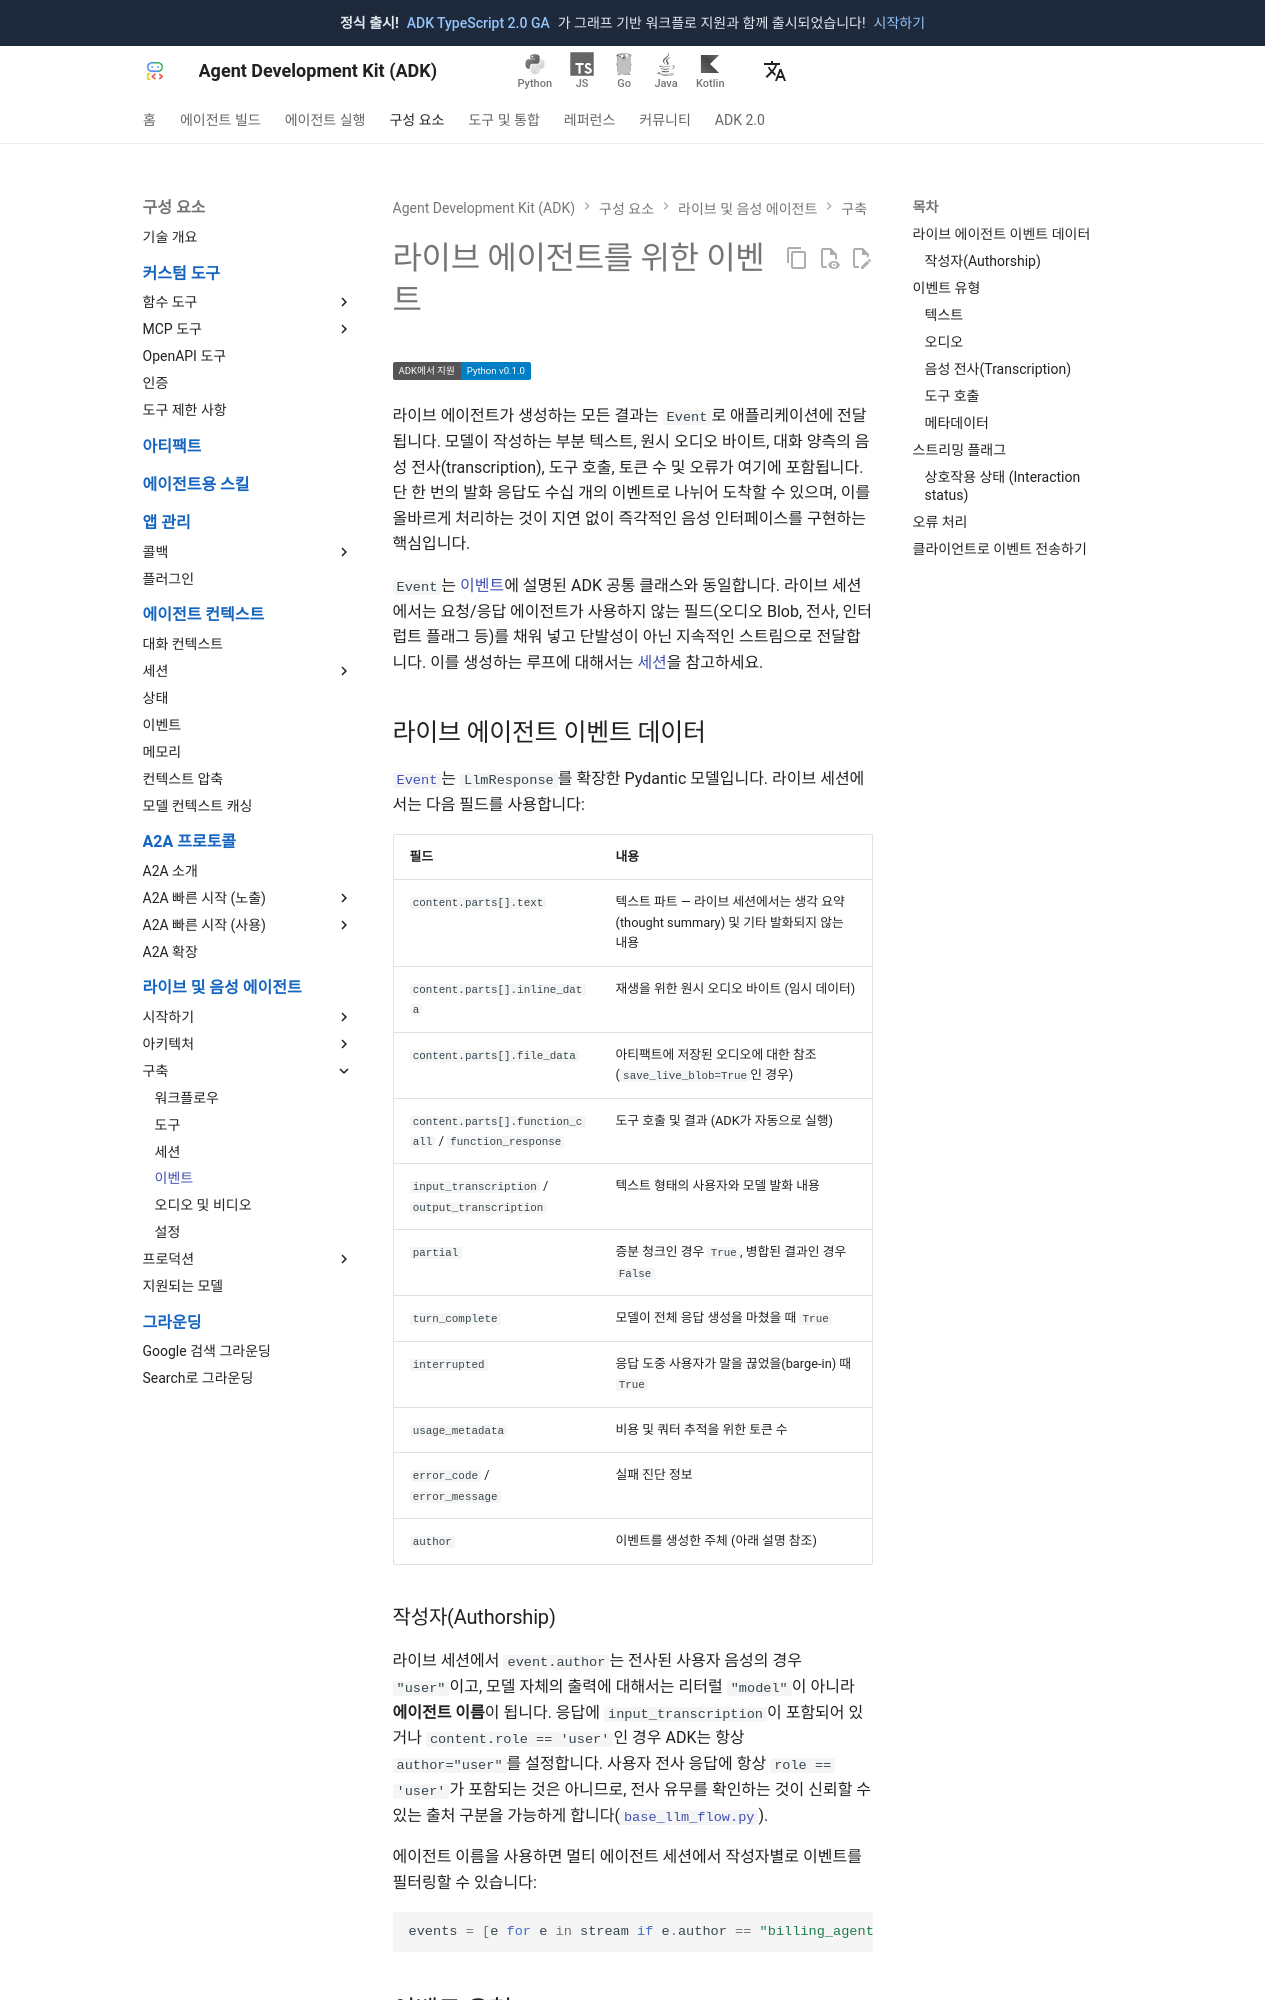

repository: adk-labs/adk-docs · page: ko/live/events/index.html · generator: mkdocs

# 라이브 에이전트를 위한 이벤트

<div class="language-support-tag">
    <span class="lst-supported">ADK에서 지원</span><span class="lst-python">Python v0.1.0</span>
</div>

라이브 에이전트가 생성하는 모든 결과는 `Event`로 애플리케이션에 전달됩니다. 모델이 작성하는 부분 텍스트, 원시 오디오 바이트, 대화 양측의 음성 전사(transcription), 도구 호출, 토큰 수 및 오류가 여기에 포함됩니다. 단 한 번의 발화 응답도 수십 개의 이벤트로 나뉘어 도착할 수 있으며, 이를 올바르게 처리하는 것이 지연 없이 즉각적인 음성 인터페이스를 구현하는 핵심입니다.

`Event`는 [이벤트](../events/index.md)에 설명된 ADK 공통 클래스와 동일합니다. 라이브 세션에서는 요청/응답 에이전트가 사용하지 않는 필드(오디오 Blob, 전사, 인터럽트 플래그 등)를 채워 넣고 단발성이 아닌 지속적인 스트림으로 전달합니다. 이를 생성하는 루프에 대해서는 [세션](sessions.md)을 참고하세요.

## 라이브 에이전트 이벤트 데이터

[`Event`](../api-reference/python/google-adk.html#google.adk.events.Event)는 `LlmResponse`를 확장한 Pydantic 모델입니다. 라이브 세션에서는 다음 필드를 사용합니다:

| 필드 | 내용 |
|---|---|
| `content.parts[].text` | 텍스트 파트 — 라이브 세션에서는 생각 요약(thought summary) 및 기타 발화되지 않는 내용 |
| `content.parts[].inline_data` | 재생을 위한 원시 오디오 바이트 (임시 데이터) |
| `content.parts[].file_data` | 아티팩트에 저장된 오디오에 대한 참조 (`save_live_blob=True`인 경우) |
| `content.parts[].function_call` / `function_response` | 도구 호출 및 결과 (ADK가 자동으로 실행) |
| `input_transcription` / `output_transcription` | 텍스트 형태의 사용자와 모델 발화 내용 |
| `partial` | 증분 청크인 경우 `True`, 병합된 결과인 경우 `False` |
| `turn_complete` | 모델이 전체 응답 생성을 마쳤을 때 `True` |
| `interrupted` | 응답 도중 사용자가 말을 끊었을(barge-in) 때 `True` |
| `usage_metadata` | 비용 및 쿼터 추적을 위한 토큰 수 |
| `error_code` / `error_message` | 실패 진단 정보 |
| `author` | 이벤트를 생성한 주체 (아래 설명 참조) |

### 작성자(Authorship)

라이브 세션에서 `event.author`는 전사된 사용자 음성의 경우 `"user"`이고, 모델 자체의 출력에 대해서는 리터럴 `"model"`이 아니라 **에이전트 이름**이 됩니다. 응답에 `input_transcription`이 포함되어 있거나 `content.role == 'user'`인 경우 ADK는 항상 `author="user"`를 설정합니다. 사용자 전사 응답에 항상 `role == 'user'`가 포함되는 것은 아니므로, 전사 유무를 확인하는 것이 신뢰할 수 있는 출처 구분을 가능하게 합니다([`base_llm_flow.py`](https://github.com/google/adk-python/blob/main/src/google/adk/flows/llm_flows/base_llm_flow.py)).

에이전트 이름을 사용하면 멀티 에이전트 세션에서 작성자별로 이벤트를 필터링할 수 있습니다:

```python
events = [e for e in stream if e.author == "billing_agent"]
```

## 이벤트 유형

라이브 세션 동안 에이전트는 부분 텍스트, 오디오, 음성 전사, 도구 호출, 토큰 사용량 메타데이터 등 여러 고유한 이벤트 유형을 통해 지속적인 출력을 전달합니다. 다음 섹션에서는 이러한 이벤트 유형을 설명합니다.
